Run: headless pygame with SDL's dummy video driver; simulated clock (each Clock.tick advances the game by its frame time, no real sleeping); random seed 0; keys injected as events and as key.get_pressed() state; no mouse input.
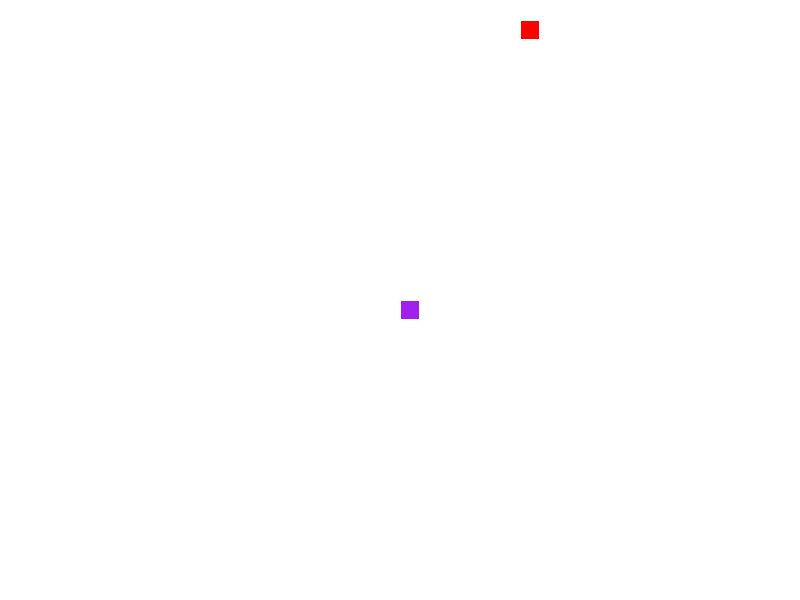
Frame 1 of 4 · flips 1–60 · no input
Frame 2 of 4 · flips 61–180 · tapped SPACE, RETURN · held RIGHT (→), D · screen unchanged from frame 1, image omitted
Frame 3 of 4 · flips 181–300 · held DOWN (↓), S · screen unchanged from frame 2, image omitted
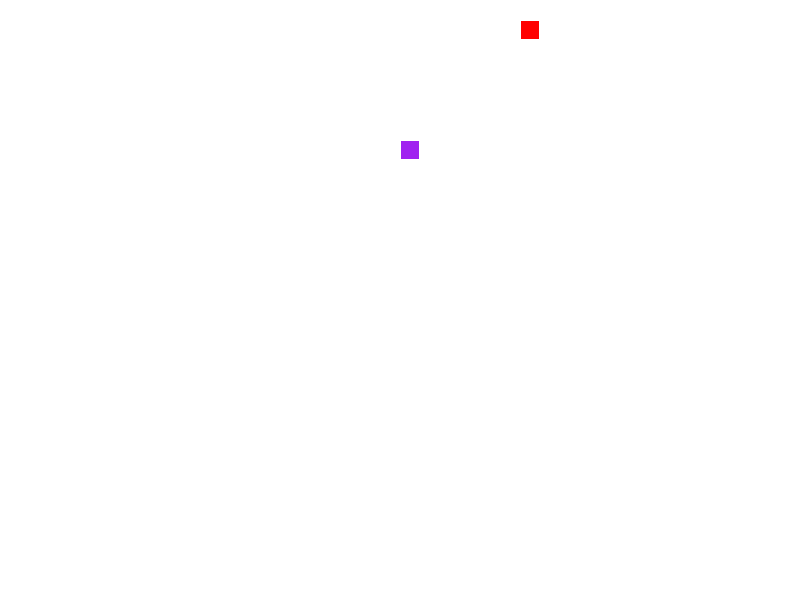
Frame 4 of 4 · flips 301–420 · held LEFT (←), A, UP (↑), W

The pygame program that drew these frames:

import pygame
import random
import sys

# Définition des variables globales
SCREEN_WIDTH = 800
SCREEN_HEIGHT = 600
GRID_SIZE = 20
SNAKE_SIZE = 20
INITIAL_SPEED = 5

# Couleurs
WHITE = (255, 255, 255)
PURPLE = (160, 32, 240)
RED = (255, 0, 0)

# Définition de la classe Snake
class Snake:
    def __init__(self):
        self.length = 1
        self.positions = [((SCREEN_WIDTH / 2), (SCREEN_HEIGHT / 2))]
        self.direction = random.choice([UP, DOWN, LEFT, RIGHT])
        self.color = PURPLE
        self.game_started = False

    def get_head_position(self):
        return self.positions[0]

    def turn(self, point):
        if self.length > 1 and (point[0] * -1, point[1] * -1) == self.direction:
            return
        else:
            self.direction = point
            self.game_started = True  # Marquer que le jeu a commencé

    def move(self):
        if not self.game_started:
            return  # Ne rien faire si le jeu n'a pas encore commencé

        cur = self.get_head_position()
        x, y = self.direction
        new = (cur[0] + (x * GRID_SIZE), cur[1] + (y * GRID_SIZE))
        if new in self.positions or new[0] < 0 or new[0] >= SCREEN_WIDTH or new[1] < 0 or new[1] >= SCREEN_HEIGHT:
            # Si le serpent touche les bords ou lui-même, recommencer le jeu
            self.reset()
        else:
            self.positions.insert(0, new)
            if len(self.positions) > self.length:
                self.positions.pop()

    def reset(self):
        self.length = 1
        self.positions = [((SCREEN_WIDTH / 2), (SCREEN_HEIGHT / 2))]
        self.direction = random.choice([UP, DOWN, LEFT, RIGHT])
        self.game_started = False  # Remettre à False lorsque le jeu est réinitialisé

    def draw(self, surface):
        for p in self.positions:
            r = pygame.Rect((p[0], p[1]), (GRID_SIZE, GRID_SIZE))
            pygame.draw.rect(surface, self.color, r)
            pygame.draw.rect(surface, WHITE, r, 1)

    def handle_keys(self):
        keys = pygame.key.get_pressed()
        if keys[pygame.K_UP]:
            self.turn(UP)
        elif keys[pygame.K_DOWN]:
            self.turn(DOWN)
        elif keys[pygame.K_LEFT]:
            self.turn(LEFT)
        elif keys[pygame.K_RIGHT]:
            self.turn(RIGHT)


# Définition de la classe Food
class Food:
    def __init__(self):
        self.position = (0, 0)
        self.color = RED
        self.randomize_position()

    def randomize_position(self):
        self.position = (random.randint(0, (SCREEN_WIDTH - GRID_SIZE) // GRID_SIZE) * GRID_SIZE,
                         random.randint(0, (SCREEN_HEIGHT - GRID_SIZE) // GRID_SIZE) * GRID_SIZE)

    def draw(self, surface):
        r = pygame.Rect((self.position[0], self.position[1]), (GRID_SIZE, GRID_SIZE))
        pygame.draw.rect(surface, self.color, r)
        pygame.draw.rect(surface, WHITE, r, 1)

# Définition des directions
UP = (0, -1)
DOWN = (0, 1)
LEFT = (-1, 0)
RIGHT = (1, 0)

def draw_grid(surface):
    for y in range(0, SCREEN_HEIGHT, GRID_SIZE):
        for x in range(0, SCREEN_WIDTH, GRID_SIZE):
            rect = pygame.Rect(x, y, GRID_SIZE, GRID_SIZE)
            pygame.draw.rect(surface, WHITE, rect, 1)

def main():
    pygame.init()
    clock = pygame.time.Clock()
    screen = pygame.display.set_mode((SCREEN_WIDTH, SCREEN_HEIGHT), 0, 32)
    surface = pygame.Surface(screen.get_size())
    surface = surface.convert()
    snake = Snake()
    food = Food()
    
    while True:
        for event in pygame.event.get():
            if event.type == pygame.QUIT:
                pygame.quit()
        
        # Gestion des touches
        snake.handle_keys()
        snake.move()
        
        # Collision avec la nourriture
        if snake.get_head_position() == food.position:
            snake.length += 1
            food.randomize_position()
        
        # Dessiner l'écran de jeu
        surface.fill(WHITE)
        draw_grid(surface)  # Dessiner le cadrillage
        snake.draw(surface)
        food.draw(surface)
        screen.blit(surface, (0, 0))
        pygame.display.update()
        clock.tick(INITIAL_SPEED + snake.length // 3)

if __name__ == "__main__":
    main()
